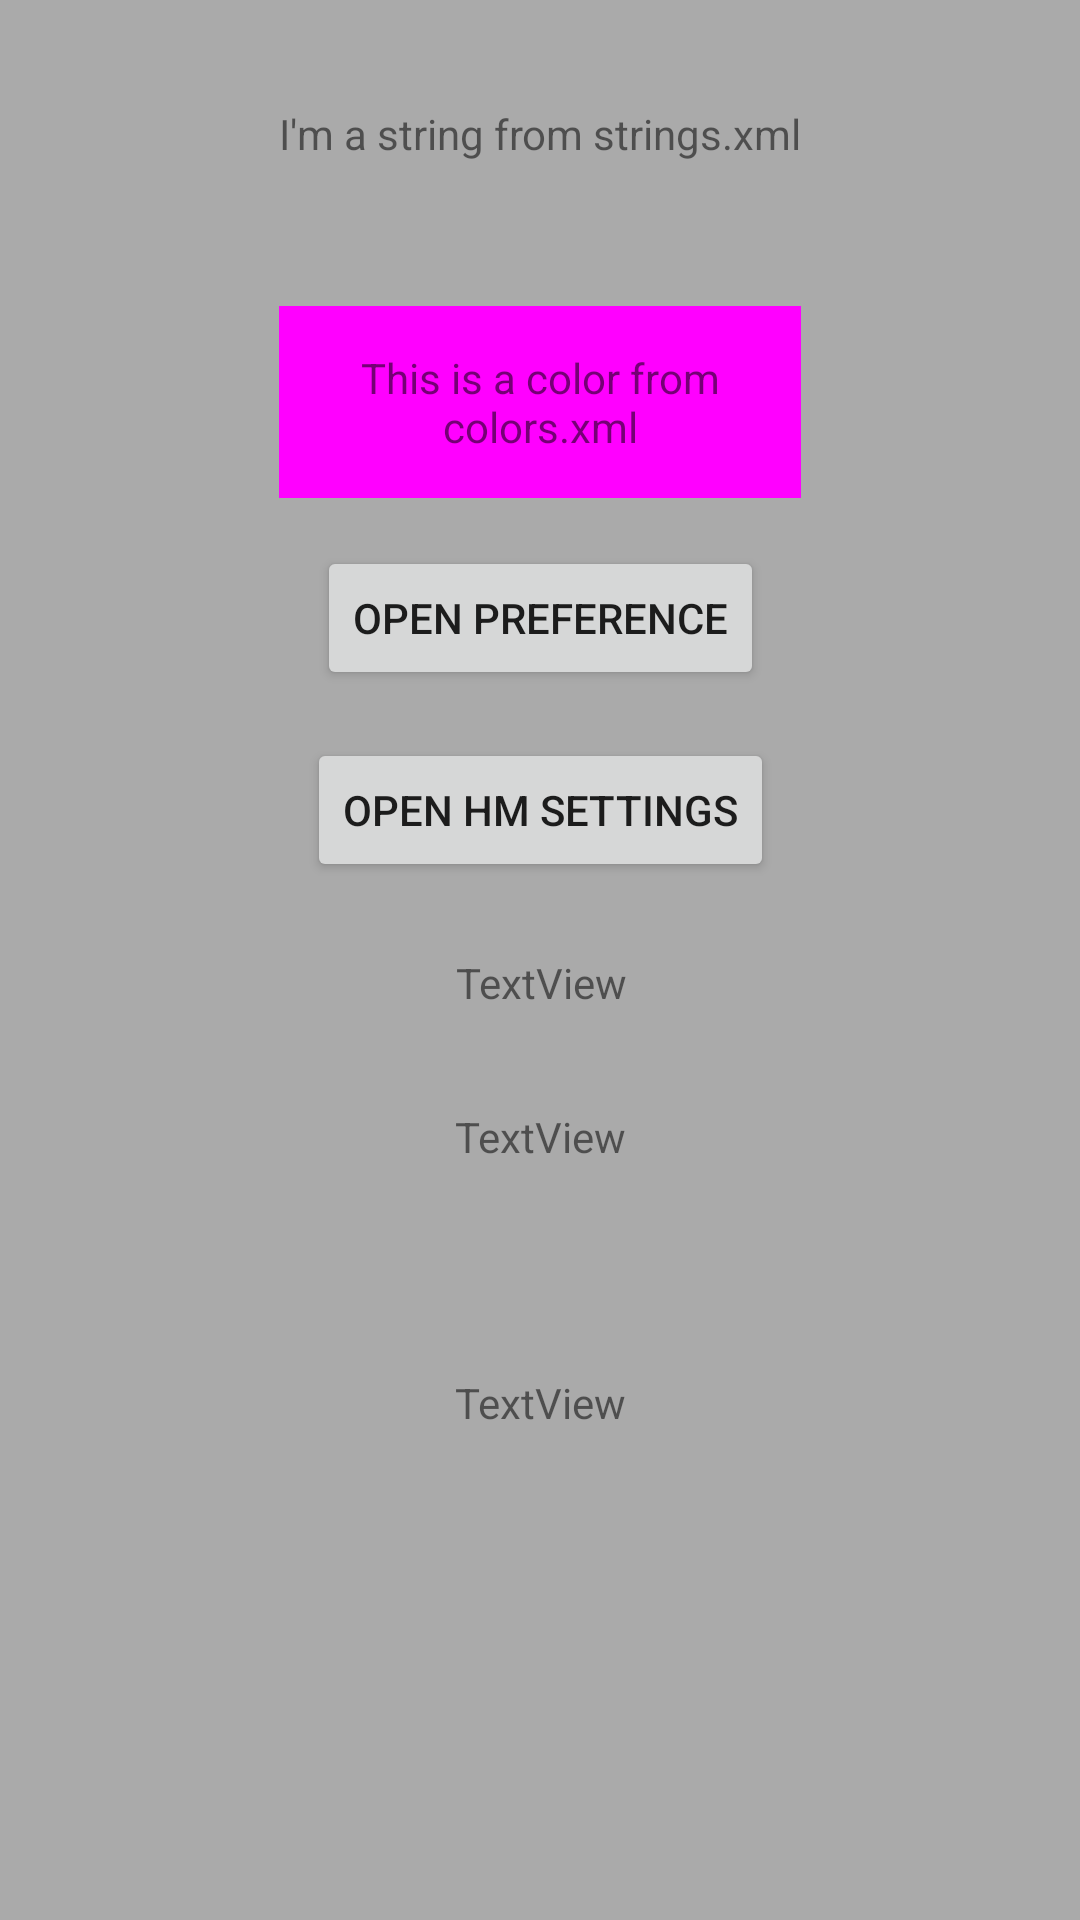

Layout XML and referenced resources for this Android screen:
<!-- AndroidManifest.xml: activity theme ResourceTheme -->
<!-- res/layout/activity_resources.xml -->
<?xml version="1.0" encoding="utf-8"?>
<android.support.constraint.ConstraintLayout xmlns:android="http://schemas.android.com/apk/res/android"
    xmlns:app="http://schemas.android.com/apk/res-auto"
    xmlns:tools="http://schemas.android.com/tools"
    android:layout_width="match_parent"
    android:layout_height="match_parent"
    tools:context="yellow.sausages.com.exam.ResourcesActivity">

    <TextView
        android:id="@+id/textView3"
        android:layout_width="0dp"
        android:layout_height="wrap_content"
        android:layout_marginEnd="8dp"
        android:layout_marginStart="8dp"
        android:layout_marginTop="35dp"
        android:gravity="center"
        android:text="@string/resourceString"
        app:layout_constraintEnd_toEndOf="parent"
        app:layout_constraintStart_toStartOf="parent"
        app:layout_constraintTop_toTopOf="parent" />

    <TextView
        android:id="@+id/textView4"
        android:layout_width="174dp"
        android:layout_height="64dp"
        android:layout_marginEnd="105dp"
        android:layout_marginStart="105dp"
        android:layout_marginTop="48dp"
        android:background="@color/resourceColor"
        android:gravity="center"
        android:text="This is a color from colors.xml"
        app:layout_constraintEnd_toEndOf="parent"
        app:layout_constraintStart_toStartOf="parent"
        app:layout_constraintTop_toBottomOf="@+id/textView3" />

    <Button
        android:id="@+id/openPreferenceButton"
        android:layout_width="wrap_content"
        android:layout_height="wrap_content"
        android:layout_marginEnd="16dp"
        android:layout_marginStart="16dp"
        android:layout_marginTop="16dp"
        android:onClick="openPreference"
        android:text="Open preference"
        app:layout_constraintEnd_toEndOf="parent"
        app:layout_constraintStart_toStartOf="parent"
        app:layout_constraintTop_toBottomOf="@+id/textView4" />

    <Button
        android:id="@+id/button2"
        android:layout_width="wrap_content"
        android:layout_height="wrap_content"
        android:layout_marginEnd="8dp"
        android:layout_marginStart="8dp"
        android:layout_marginTop="16dp"
        android:onClick="openHMSettings"
        android:text="Open HM Settings"
        app:layout_constraintEnd_toEndOf="parent"
        app:layout_constraintStart_toStartOf="parent"
        app:layout_constraintTop_toBottomOf="@+id/openPreferenceButton" />

    <TextView
        android:id="@+id/text1"
        android:layout_width="wrap_content"
        android:layout_height="35dp"
        android:layout_marginEnd="151dp"
        android:layout_marginStart="152dp"
        android:layout_marginTop="16dp"
        android:gravity="center"
        android:text="TextView"
        app:layout_constraintEnd_toEndOf="parent"
        app:layout_constraintStart_toStartOf="parent"
        app:layout_constraintTop_toBottomOf="@+id/button2" />

    <TextView
        android:id="@+id/text2"
        android:layout_width="wrap_content"
        android:layout_height="36dp"
        android:layout_marginEnd="163dp"
        android:layout_marginStart="163dp"
        android:layout_marginTop="16dp"
        android:gravity="center"
        android:text="TextView"
        app:layout_constraintEnd_toEndOf="parent"
        app:layout_constraintStart_toStartOf="parent"
        app:layout_constraintTop_toBottomOf="@+id/text1" />

    <TextView
        android:id="@+id/text3"
        android:layout_width="wrap_content"
        android:layout_height="36dp"
        android:layout_marginBottom="118dp"
        android:layout_marginEnd="163dp"
        android:layout_marginStart="163dp"
        android:layout_marginTop="16dp"
        android:gravity="center"
        android:text="TextView"
        app:layout_constraintBottom_toBottomOf="parent"
        app:layout_constraintEnd_toEndOf="parent"
        app:layout_constraintStart_toStartOf="parent"
        app:layout_constraintTop_toBottomOf="@+id/text2" />

</android.support.constraint.ConstraintLayout>
<!-- resources referenced by this layout -->
<resources>
  <color name="resourceColor">#FF00FF</color>
  <string name="resourceString">I\'m a string from strings.xml</string>
  <style name="ResourceTheme" parent="Theme.AppCompat.Light.NoActionBar">
          
          <item name="colorPrimary">@color/colorPrimary</item>
          <item name="colorPrimaryDark">@color/colorPrimaryDark</item>
          <item name="colorAccent">@color/colorAccent</item>
          <item name="android:windowBackground">@color/exThemeColor</item>
      </style>
  <color name="colorPrimary">#3F51B5</color>
  <color name="colorPrimaryDark">#303F9F</color>
  <color name="colorAccent">#FF4081</color>
  <color name="exThemeColor">#AAAAAA</color>
</resources>
